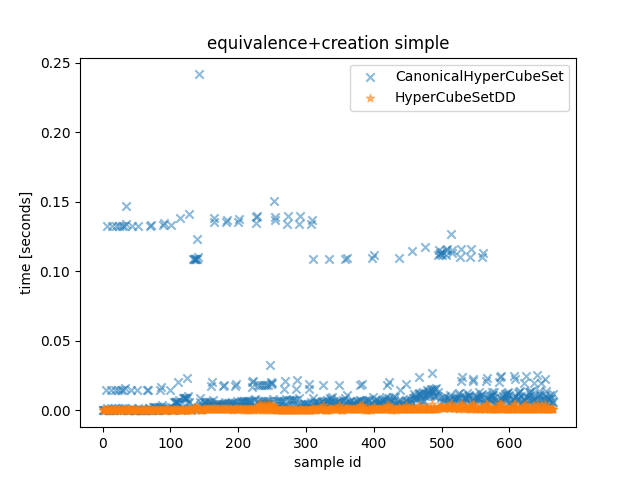

The data file committed next to this chart (first rows):
CanonicalHyperCubeSet_time, HyperCubeSetDD_time, CanonicalHyperCubeSet_outcome, HyperCubeSetDD_outcome, description
0.0001113, 9.99000039882958e-05, False, False, <allow_list=[ConnectionAttributes(src_po…
0.000108, 9.360007243230939e-05, False, False, <allow_list=[ConnectionAttributes(src_po…
9.579997276887298e-05, 8.450000314041972e-05, False, False, <allow_list=[ConnectionAttributes(src_po…
9.570003021508455e-05, 8.459994569420815e-05, False, False, <allow_list=[ConnectionAttributes(src_po…
0.0001161, 0.0001033, False, False, <allow_list=[ConnectionAttributes(src_po…
0.01443, 0.0001044, False, False, <allow_list=[ConnectionAttributes(src_po…
0.001567, 9.670003782957792e-05, False, False, <allow_list=[ConnectionAttributes(src_po…
0.1327, 0.0002115, False, False, <allow_list=[ConnectionAttributes(src_po…
7.71000050008297e-05, 5.6100019719451666e-05, False, False, <allow_list=[ConnectionAttributes(src_po…
6.469991058111191e-05, 4.710000939667225e-05, False, False, <allow_list=[ConnectionAttributes(src_po…
6.479996955022216e-05, 4.729995271191001e-05, False, False, <allow_list=[ConnectionAttributes(src_po…
8.499994874000549e-05, 6.59999786876142e-05, False, False, <allow_list=[ConnectionAttributes(src_po…
0.0144, 6.739998934790492e-05, False, False, <allow_list=[ConnectionAttributes(src_po…
0.001536, 5.959998816251755e-05, False, False, <allow_list=[ConnectionAttributes(src_po…
0.1327, 0.0001746, False, False, <allow_list=[ConnectionAttributes(src_po…
6.19000056758523e-05, 4.499999340623617e-05, False, False, <allow_list=[ConnectionAttributes(src_po…
6.200006464496255e-05, 4.449998959898949e-05, False, False, <allow_list=[ConnectionAttributes(src_po…
8.28000484034419e-05, 6.339995888993144e-05, False, False, <allow_list=[ConnectionAttributes(src_po…
0.0144, 6.440002471208572e-05, False, False, <allow_list=[ConnectionAttributes(src_po…
0.001533, 5.670002428814769e-05, False, False, <allow_list=[ConnectionAttributes(src_po…
0.1327, 0.0001717, False, False, <allow_list=[ConnectionAttributes(src_po…
5.009991582483053e-05, 3.539992030709982e-05, False, False, <allow_list=[ConnectionAttributes(src_po…
6.989995017647743e-05, 5.3800002206116915e-05, False, False, <allow_list=[ConnectionAttributes(src_po…
0.01439, 5.540001438930631e-05, False, False, <allow_list=[ConnectionAttributes(src_po…
0.001521, 4.7600013203918934e-05, False, False, <allow_list=[ConnectionAttributes(src_po…
0.1327, 0.0001629, False, False, <allow_list=[ConnectionAttributes(src_po…
7.020001066848636e-05, 5.409994628280401e-05, False, False, <allow_list=[ConnectionAttributes(src_po…
0.01439, 5.609996151179075e-05, False, False, <allow_list=[ConnectionAttributes(src_po…
0.001521, 4.999997327104211e-05, False, False, <allow_list=[ConnectionAttributes(src_po…
0.1327, 0.000164, False, False, <allow_list=[ConnectionAttributes(src_po…
0.01441, 7.479998748749495e-05, False, False, <allow_list=[ConnectionAttributes(src_po…
0.001541, 6.639998173341155e-05, False, False, <allow_list=[ConnectionAttributes(src_po…
0.1327, 0.0001813, False, False, <allow_list=[ConnectionAttributes(src_po…
0.01586, 6.910000229254365e-05, False, False, <allow_list=[ConnectionAttributes(src_po…
0.147, 0.0001838, False, False, <allow_list=[ConnectionAttributes(src_po…
0.1341, 0.0001777, False, False, <allow_list=[ConnectionAttributes(src_po…
0.0001859, 0.0001384, False, False, <allow_list=[ConnectionAttributes(src_po…
0.0001549, 0.0001008, False, False, <allow_list=[ConnectionAttributes(src_po…
0.000152, 9.830005001276731e-05, False, False, <allow_list=[ConnectionAttributes(src_po…
0.0001398, 8.970004273578525e-05, False, False, <allow_list=[ConnectionAttributes(src_po…
0.0001399, 8.949998300522566e-05, False, False, <allow_list=[ConnectionAttributes(src_po…
0.0001601, 0.0001098, False, False, <allow_list=[ConnectionAttributes(src_po…
0.01448, 0.0001091, False, False, <allow_list=[ConnectionAttributes(src_po…
0.001611, 0.0001015, False, False, <allow_list=[ConnectionAttributes(src_po…
0.1328, 0.0002166, False, False, <allow_list=[ConnectionAttributes(src_po…
0.0002231, 0.000171, False, False, <allow_list=[ConnectionAttributes(src_po…
0.000192, 0.0001336, False, False, <allow_list=[ConnectionAttributes(src_po…
0.0001891, 0.000131, False, False, <allow_list=[ConnectionAttributes(src_po…
0.0001769, 0.000122, False, False, <allow_list=[ConnectionAttributes(src_po…
0.000177, 0.0001258, False, False, <allow_list=[ConnectionAttributes(src_po…
0.0001973, 0.0001407, False, False, <allow_list=[ConnectionAttributes(src_po…
0.01451, 0.0001431, False, False, <allow_list=[ConnectionAttributes(src_po…
0.001648, 0.0001345, False, False, <allow_list=[ConnectionAttributes(src_po…
0.1328, 0.0002495, False, False, <allow_list=[ConnectionAttributes(src_po…
0.0002961, 0.0002014, False, False, <allow_list=[ConnectionAttributes(src_po…
0.0006086, 0.0002449, False, False, <allow_list=[ConnectionAttributes(src_po…
0.0002652, 0.0001644, False, False, <allow_list=[ConnectionAttributes(src_po…
0.0005776, 0.0002083, False, False, <allow_list=[ConnectionAttributes(src_po…
0.0002623, 0.0001617, False, False, <allow_list=[ConnectionAttributes(src_po…
0.0005748, 0.0002047, False, False, <allow_list=[ConnectionAttributes(src_po…
... 606 more rows
